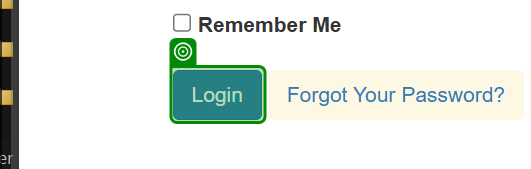
Workflow: LoginToAcmeWebsite

Step 1: check the button 'Login' in window 'ACME System 1 - Log In' (msedge.exe)
